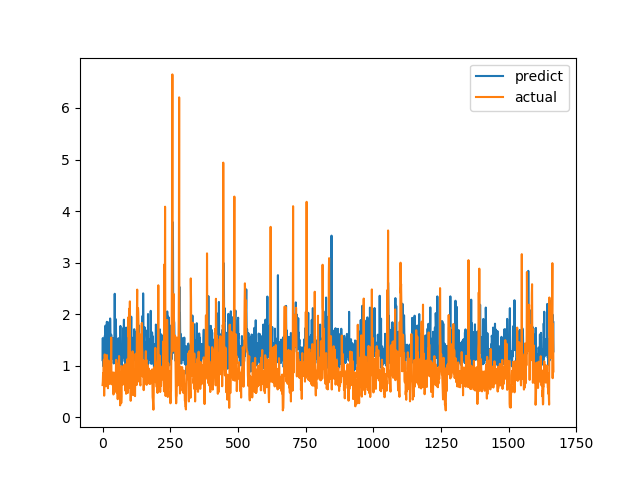

The table this chart was drawn from, first rows:
predict, actual
1.108, 0.6238
1.536, 0.6915
0.9924, 0.8558
1.378, 0.7094
1.155, 1.015
1.404, 1.116
1.367, 0.4183
1.348, 1.002
1.567, 1.219
1.588, 1.143
1.448, 0.6528
1.778, 0.6747
1.099, 0.601
1.01, 0.6695
1.482, 0.6538
1.266, 0.7814
1.852, 1.206
1.04, 0.8469
1.706, 0.8286
1.45, 0.6482
1.081, 0.5624
1.299, 0.7183
1.357, 1.1
1.043, 0.9542
1.844, 0.729
1.108, 0.6694
1.387, 0.8631
1.114, 0.6465
1.916, 0.8223
1.597, 0.9236
1.113, 0.8301
1.315, 1.067
1.602, 1.546
1.492, 0.6827
1.182, 0.6386
1.297, 0.6464
1.346, 0.6881
1.318, 0.7274
1.142, 0.65
1.534, 0.8694
1.143, 0.4409
1.044, 0.4519
1.087, 0.7575
1.25, 0.4952
1.455, 0.6851
2.395, 0.7244
1.469, 0.8654
1.192, 0.74
1.045, 0.8071
1.903, 0.8204
1.584, 1.114
0.9837, 1.109
1.28, 0.4751
1.155, 1.039
1.31, 0.9458
1.146, 0.7878
1.081, 0.3505
1.112, 0.9368
1.139, 0.9868
1.534, 0.647
... 1,607 more rows
